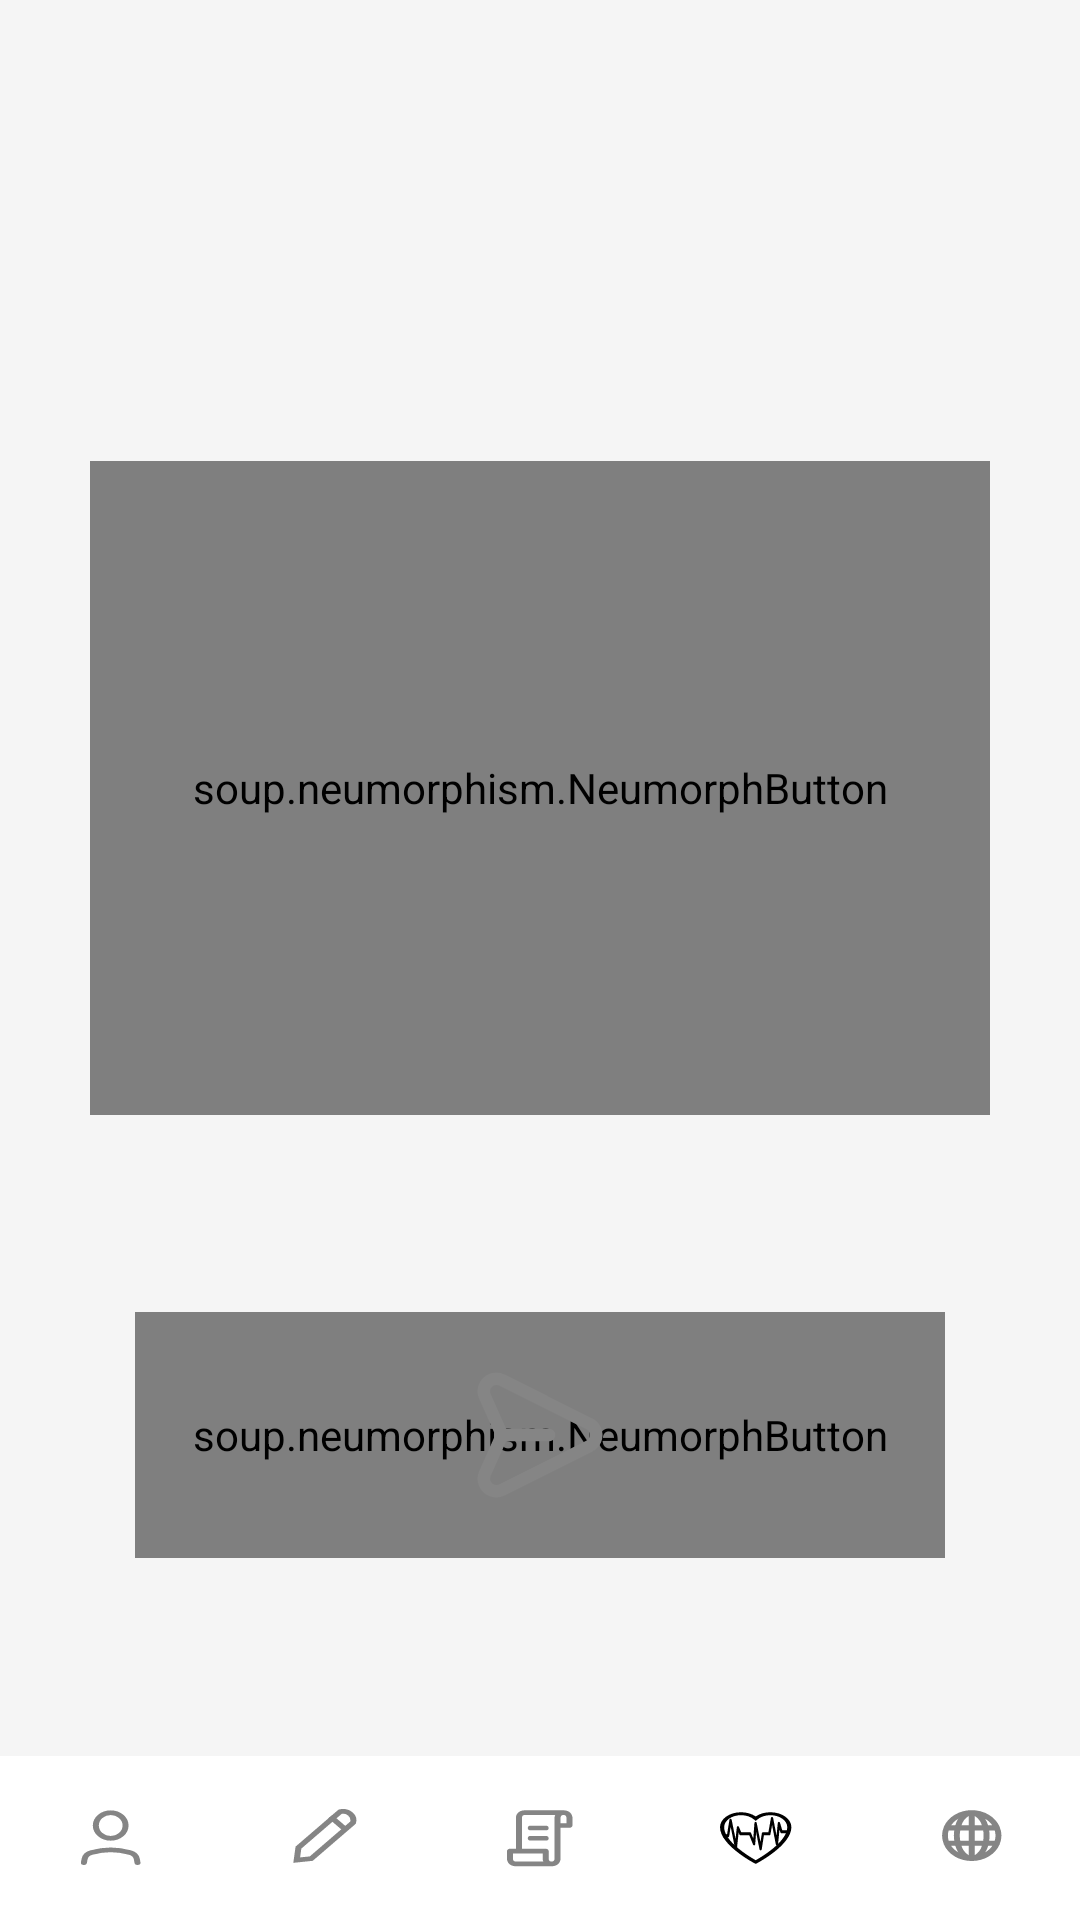

Here is an Android app screen rendered from its layout file. Give the layout XML and the strings, colors and styles it references.
<!-- AndroidManifest.xml: application theme Theme.MedicalAssistant -->
<!-- res/layout/activity_type_of_cancer.xml -->
<?xml version="1.0" encoding="utf-8"?>
<LinearLayout xmlns:android="http://schemas.android.com/apk/res/android"
    xmlns:app="http://schemas.android.com/apk/res-auto"
    xmlns:tools="http://schemas.android.com/tools"
    android:layout_width="match_parent"
    android:layout_height="match_parent"
    tools:context=".activities.TypesOfCancerActivity"
    android:background="@color/smoky_white"
    android:orientation="vertical">

    <TextView
        android:id="@+id/tv_type"
        android:layout_width="wrap_content"
        android:layout_height="0dp"
        android:layout_weight="1.5"
        android:textColor="@color/dark_gray"
        android:textStyle="bold"
        android:textSize="@dimen/text_size_heading"
        android:gravity="center"
        android:layout_gravity="center"
        android:layout_marginTop="30dp"
        android:layout_marginBottom="10dp"/>

    <View
        android:layout_width="match_parent"
        android:layout_height="0dp"
        android:layout_weight="0.5"/>

    <FrameLayout
        android:layout_width="match_parent"
        android:layout_height="0dp"
        android:layout_weight="4"
        android:layout_marginHorizontal="30dp"
        android:layout_marginTop="5dp"
        android:layout_marginBottom="15dp">

        <soup.neumorphism.NeumorphButton
            android:id="@+id/btn_im"
            android:layout_width="match_parent"
            android:layout_height="match_parent"
            android:background="@drawable/ic_rect_text"
            app:neumorph_shapeType="pressed" />

        <ImageView
            android:id="@+id/imv_diagnosis"
            android:layout_width="wrap_content"
            android:layout_height="wrap_content"
            android:layout_gravity="center"
            android:padding="10dp"/>

    </FrameLayout>

    <View
        android:layout_width="match_parent"
        android:layout_height="0dp"
        android:layout_weight="0.75"/>

    <FrameLayout
        android:layout_width="match_parent"
        android:layout_height="0dp"
        android:layout_weight="1.5"
        android:layout_marginHorizontal="45dp"
        android:layout_marginTop="10dp"
        android:layout_marginBottom="25dp">

        <soup.neumorphism.NeumorphButton
            android:id="@+id/btn_send"
            android:layout_width="match_parent"
            android:layout_height="match_parent"
            android:background="@drawable/ic_rect_text"
            app:neumorph_shapeType="flat"/>

        <ImageView
            android:layout_width="wrap_content"
            android:layout_height="wrap_content"
            android:background="@drawable/ic_paper_plane"
            android:layout_gravity="center"/>

    </FrameLayout>

    <View
        android:layout_width="match_parent"
        android:layout_height="0dp"
        android:layout_weight="0.75"/>

    <LinearLayout
        android:layout_width="match_parent"
        android:layout_height="0dp"
        android:layout_weight="1"
        android:background="@color/white"
        android:orientation="horizontal">

        <Button
            android:id="@+id/btn_profile"
            android:layout_width="0dp"
            android:layout_height="match_parent"
            android:layout_weight="1"
            android:background="@drawable/ic_profile"/>

        <Button
            android:id="@+id/btn_edit"
            android:layout_width="0dp"
            android:layout_height="match_parent"
            android:layout_weight="1"
            android:background="@drawable/ic_edit"/>

        <Button
            android:id="@+id/btn_scroll"
            android:layout_width="0dp"
            android:layout_height="match_parent"
            android:layout_weight="1"
            android:background="@drawable/ic_scroll"/>

        <Button
            android:id="@+id/btn_diagnosis"
            android:layout_width="0dp"
            android:layout_height="match_parent"
            android:layout_weight="1"
            android:background="@drawable/ic_heart_active"
            android:clickable="false"/>

        <Button
            android:id="@+id/btn_news"
            android:layout_width="0dp"
            android:layout_height="match_parent"
            android:layout_weight="1"
            android:background="@drawable/ic_news"/>

    </LinearLayout>

</LinearLayout>
<!-- resources referenced by this layout -->
<resources>
  <color name="dark_gray">#FF858585</color>
  <color name="smoky_white">#FFF5F5F5</color>
  <color name="white">#FFFFFFFF</color>
  <dimen name="text_size_heading">35sp</dimen>
  <!-- drawable ic_edit (drawable) -->
  <vector xmlns:android="http://schemas.android.com/apk/res/android"
      android:width="72dp"
      android:height="70dp"
      android:viewportWidth="72"
      android:viewportHeight="70">
    <path
        android:pathData="M0,0h71.405v69.9614h-71.405z"
        android:fillColor="@color/white"/>
    <path
        android:pathData="M45.6515,28.4776L31.7488,43.8019L26.9007,44.4432L27.4825,39.0994L41.3852,23.7751C41.4242,23.7611 41.4705,23.7456 41.5236,23.7298C41.7277,23.6688 42.0208,23.6057 42.3652,23.6005C43.035,23.5903 43.9196,23.7947 44.7766,24.7394C45.6337,25.6841 45.8191,26.6591 45.8099,27.3974C45.8051,27.777 45.7478,28.1001 45.6925,28.3251C45.6782,28.3835 45.6641,28.4347 45.6515,28.4776Z"
        android:strokeWidth="2"
        android:fillColor="@color/clear_black"
        android:strokeColor="@color/dark_gray"
        android:strokeLineCap="round"/>
    <path
        android:pathData="M38.1492,25.8606L43.4921,31.7499"
        android:strokeWidth="2"
        android:fillColor="@color/clear_black"
        android:strokeColor="@color/dark_gray"/>
  </vector>
  <!-- drawable ic_profile (drawable) -->
  <vector android:height="70dp" android:viewportHeight="70"
      android:viewportWidth="72" android:width="72dp" xmlns:android="http://schemas.android.com/apk/res/android">
      <path android:fillColor="@color/white" android:pathData="M0,0h74v70.2485h-74z"/>
      <path android:fillColor="@color/clear_black"
          android:pathData="M27.9752,45.5208L28.1753,44.1028C28.3604,42.7918 29.1823,41.6515 30.4344,41.2214C32.0133,40.679 34.3778,40.0551 36.9008,40.0551C39.4239,40.0551 41.7884,40.679 43.3673,41.2214C44.6194,41.6515 45.4413,42.7918 45.6263,44.1028L45.8265,45.5208"
          android:strokeColor="@color/dark_gray" android:strokeLineCap="round"
          android:strokeLineJoin="round" android:strokeWidth="2"/>
      <path android:fillColor="@color/clear_black"
          android:pathData="M36.9008,35.1359C39.6394,35.1359 41.8595,32.6888 41.8595,29.6702C41.8595,26.6516 39.6394,24.2045 36.9008,24.2045C34.1622,24.2045 31.9421,26.6516 31.9421,29.6702C31.9421,32.6888 34.1622,35.1359 36.9008,35.1359Z"
          android:strokeColor="@color/dark_gray" android:strokeLineCap="round"
          android:strokeLineJoin="round" android:strokeWidth="2"/>
  </vector>
  <!-- drawable ic_rect_text (drawable) -->
  <vector xmlns:android="http://schemas.android.com/apk/res/android"
      android:width="332dp"
      android:height="427dp"
      android:viewportWidth="332"
      android:viewportHeight="427">
    <path
        android:pathData="M35,10L297,10A25,25 0,0 1,322 35L322,392A25,25 0,0 1,297 417L35,417A25,25 0,0 1,10 392L10,35A25,25 0,0 1,35 10z"
        android:fillColor="@color/smoky_white"/>
  </vector>
  <style name="Theme.MedicalAssistant" parent="Theme.AppCompat.DayNight.NoActionBar" />
  <color name="clear_black">#00000000</color>
</resources>
